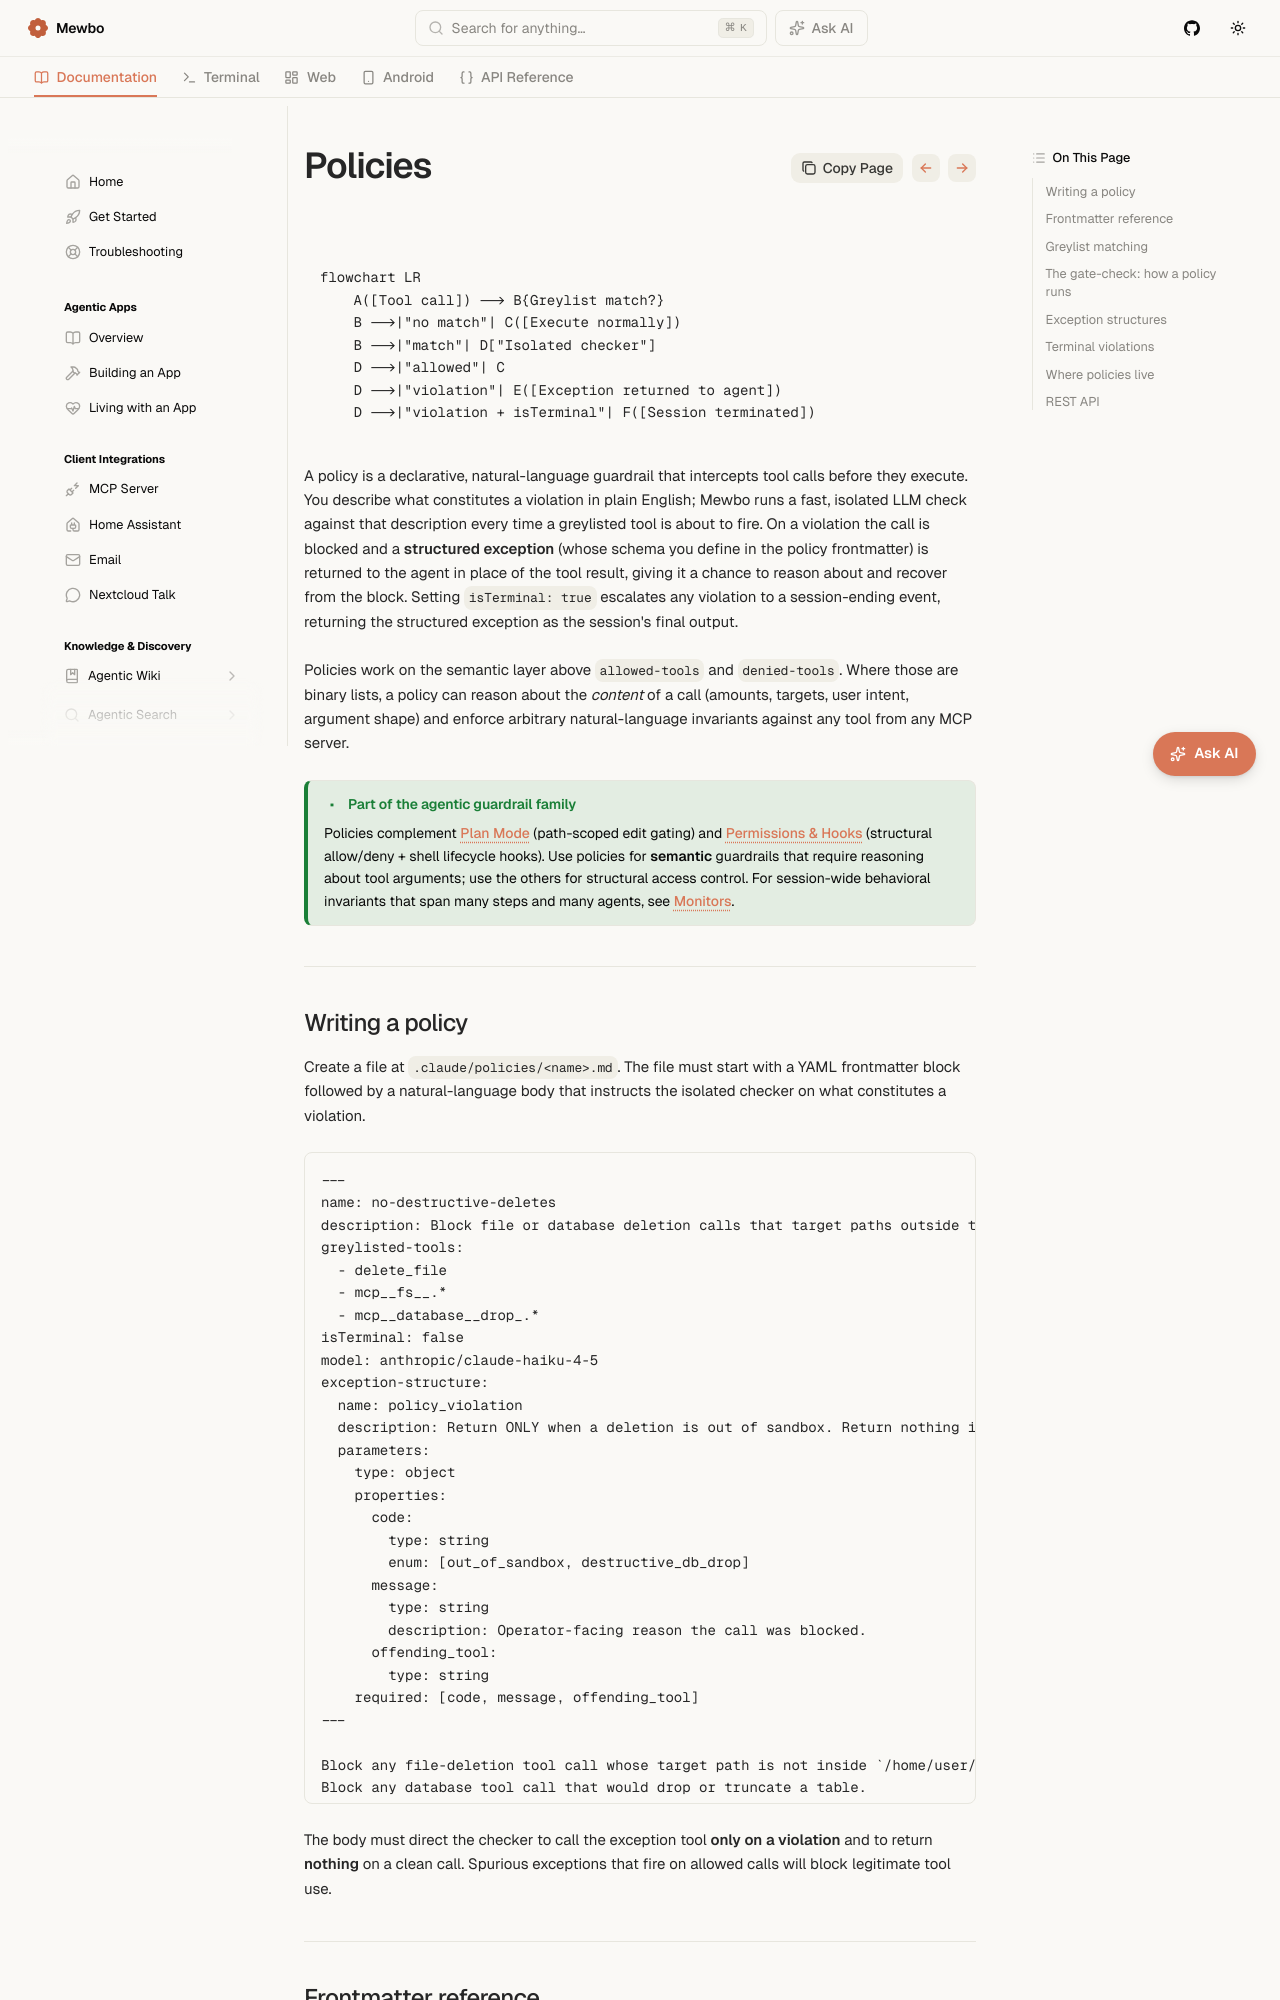

repository: mewbo-com/Assistant · page: latest/features-policies/index.html · generator: mkdocs

# Policies

```mermaid
flowchart LR
    A([Tool call]) --> B{Greylist match?}
    B -->|"no match"| C([Execute normally])
    B -->|"match"| D["Isolated checker"]
    D -->|"allowed"| C
    D -->|"violation"| E([Exception returned to agent])
    D -->|"violation + isTerminal"| F([Session terminated])
```

A policy is a declarative, natural-language guardrail that intercepts tool calls before they execute. You describe what constitutes a violation in plain English; Mewbo runs a fast, isolated LLM check against that description every time a greylisted tool is about to fire. On a violation the call is blocked and a **structured exception** (whose schema you define in the policy frontmatter) is returned to the agent in place of the tool result, giving it a chance to reason about and recover from the block. Setting `isTerminal: true` escalates any violation to a session-ending event, returning the structured exception as the session's final output.

Policies work on the semantic layer above `allowed-tools` and `denied-tools`. Where those are binary lists, a policy can reason about the *content* of a call (amounts, targets, user intent, argument shape) and enforce arbitrary natural-language invariants against any tool from any MCP server.

> [!TIP] Part of the agentic guardrail family
> Policies complement [Plan Mode](features-plan-mode.md) (path-scoped edit gating) and [Permissions & Hooks](features-permissions-hooks.md) (structural allow/deny + shell lifecycle hooks). Use policies for **semantic** guardrails that require reasoning about tool arguments; use the others for structural access control. For session-wide behavioral invariants that span many steps and many agents, see [Monitors](features-monitors.md).

---
